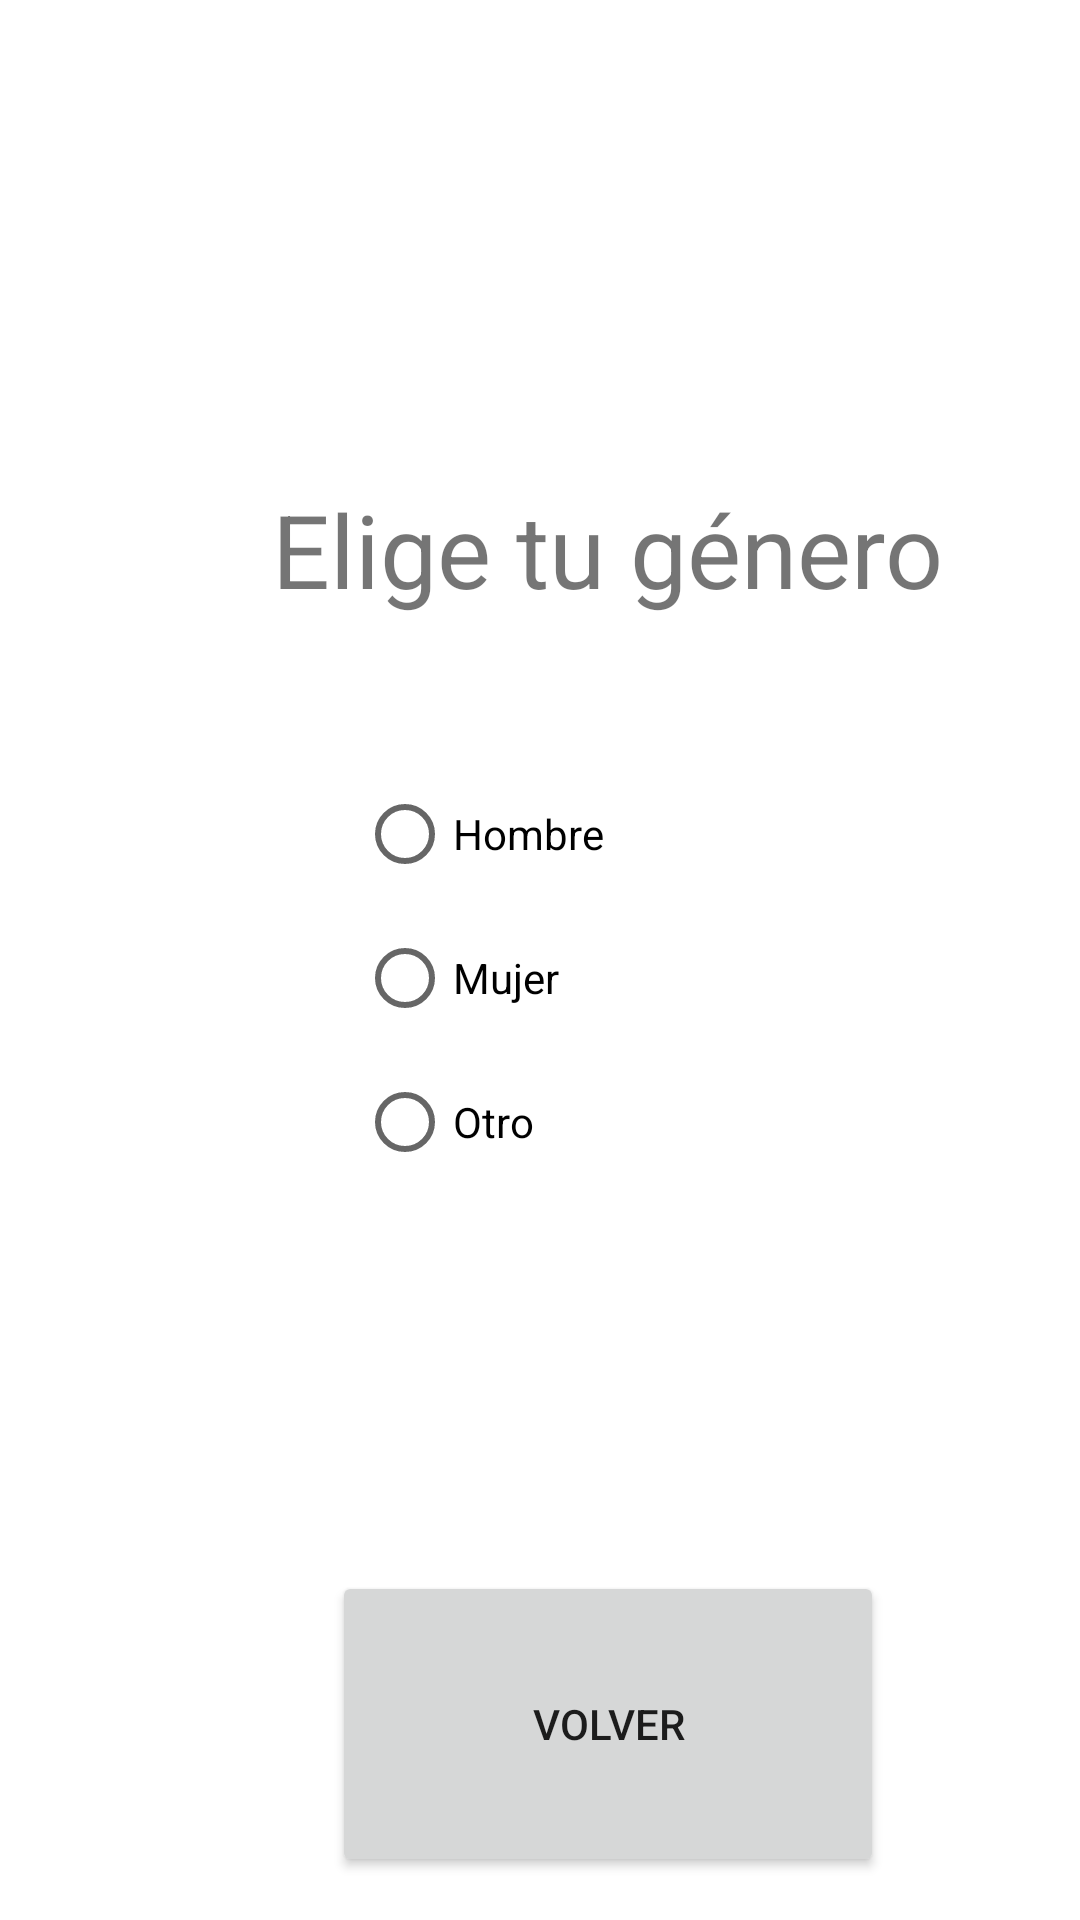

Write the Android layout XML for this screen, with the resource values it uses.
<!-- AndroidManifest.xml: application theme Theme.PMDM_Practica3 -->
<!-- res/layout/activity_genero.xml -->
<?xml version="1.0" encoding="utf-8"?>
<androidx.constraintlayout.widget.ConstraintLayout xmlns:android="http://schemas.android.com/apk/res/android"
    xmlns:app="http://schemas.android.com/apk/res-auto"
    xmlns:tools="http://schemas.android.com/tools"
    android:layout_width="match_parent"
    android:layout_height="match_parent"
    tools:context=".Genero">

    <androidx.constraintlayout.widget.Guideline
        android:id="@+id/guideline37"
        android:layout_width="wrap_content"
        android:layout_height="wrap_content"
        android:orientation="horizontal"
        app:layout_constraintGuide_begin="501dp" />

    <androidx.constraintlayout.widget.Guideline
        android:id="@+id/guideline38"
        android:layout_width="wrap_content"
        android:layout_height="wrap_content"
        android:orientation="horizontal"
        app:layout_constraintGuide_begin="648dp" />

    <androidx.constraintlayout.widget.Guideline
        android:id="@+id/guideline42"
        android:layout_width="wrap_content"
        android:layout_height="wrap_content"
        android:orientation="vertical"
        app:layout_constraintGuide_begin="85dp" />

    <androidx.constraintlayout.widget.Guideline
        android:id="@+id/guideline43"
        android:layout_width="wrap_content"
        android:layout_height="wrap_content"
        android:orientation="vertical"
        app:layout_constraintGuide_begin="320dp" />

    <Button
        android:id="@+id/atrasBtn3"
        android:layout_width="184dp"
        android:layout_height="102dp"
        android:text="@string/volverBtn"
        app:layout_constraintBottom_toTopOf="@+id/guideline38"
        app:layout_constraintEnd_toStartOf="@+id/guideline43"
        app:layout_constraintStart_toStartOf="@+id/guideline42"
        app:layout_constraintTop_toTopOf="@+id/guideline37" />

    <RadioGroup
        android:layout_width="167dp"
        android:layout_height="180dp"
        app:layout_constraintBottom_toTopOf="@+id/guideline37"
        app:layout_constraintEnd_toStartOf="@+id/guideline43"
        app:layout_constraintStart_toStartOf="@+id/guideline42"
        app:layout_constraintTop_toTopOf="@+id/guideline52">

        <RadioButton
            android:id="@+id/radioButton"
            android:layout_width="match_parent"
            android:layout_height="wrap_content"
            android:text="@string/hombre" />

        <RadioButton
            android:id="@+id/radioButton2"
            android:layout_width="match_parent"
            android:layout_height="wrap_content"
            android:text="@string/mujer" />

        <RadioButton
            android:id="@+id/radioButton3"
            android:layout_width="match_parent"
            android:layout_height="wrap_content"
            android:text="@string/otroGenero" />
    </RadioGroup>

    <androidx.constraintlayout.widget.Guideline
        android:id="@+id/guideline52"
        android:layout_width="wrap_content"
        android:layout_height="wrap_content"
        android:orientation="horizontal"
        app:layout_constraintGuide_begin="187dp" />

    <TextView
        android:id="@+id/textView2"
        android:layout_width="wrap_content"
        android:layout_height="wrap_content"
        android:text="@string/eligeGenero"
        android:textSize="34sp"
        app:layout_constraintBottom_toTopOf="@+id/guideline54"
        app:layout_constraintEnd_toStartOf="@+id/guideline43"
        app:layout_constraintStart_toStartOf="@+id/guideline42"
        app:layout_constraintTop_toTopOf="@+id/guideline53" />

    <androidx.constraintlayout.widget.Guideline
        android:id="@+id/guideline53"
        android:layout_width="wrap_content"
        android:layout_height="wrap_content"
        android:orientation="horizontal"
        app:layout_constraintGuide_begin="146dp" />

    <androidx.constraintlayout.widget.Guideline
        android:id="@+id/guideline54"
        android:layout_width="wrap_content"
        android:layout_height="wrap_content"
        android:orientation="horizontal"
        app:layout_constraintGuide_begin="220dp" />

</androidx.constraintlayout.widget.ConstraintLayout>
<!-- resources referenced by this layout -->
<resources>
  <string name="eligeGenero">Elige tu género</string>
  <string name="hombre">Hombre</string>
  <string name="mujer">Mujer</string>
  <string name="otroGenero">Otro</string>
  <string name="volverBtn">Volver</string>
  <style name="Theme.PMDM_Practica3" parent="Theme.MaterialComponents.DayNight.DarkActionBar">
          
          <item name="colorPrimary">@color/purple_500</item>
          <item name="colorPrimaryVariant">@color/purple_700</item>
          <item name="colorOnPrimary">@color/white</item>
          
          <item name="colorSecondary">@color/teal_200</item>
          <item name="colorSecondaryVariant">@color/teal_700</item>
          <item name="colorOnSecondary">@color/black</item>
          
          <item name="android:statusBarColor">?attr/colorPrimaryVariant</item>
          
      </style>
  <!-- not gathered from this repository: default colours our renderer supplied (Android Studio template values) -->
  <color name="purple_500">#FF6200EE</color>
  <color name="purple_700">#FF3700B3</color>
  <color name="teal_200">#FF03DAC5</color>
  <color name="teal_700">#FF018786</color>
  <color name="black">#FF000000</color>
  <color name="white">#FFFFFFFF</color>
</resources>
